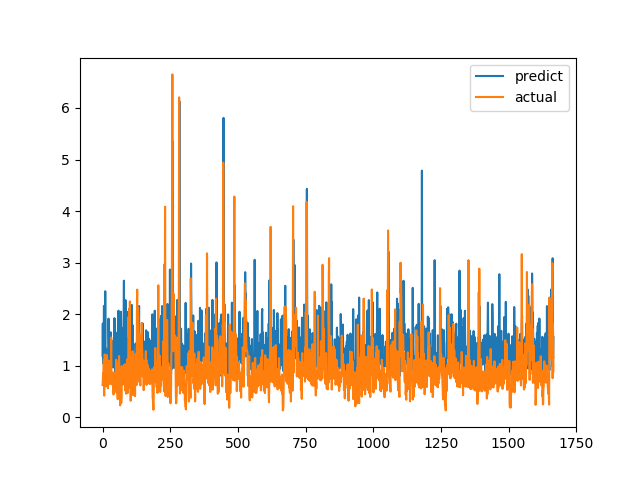

The file beside this chart, header and first rows:
predict, actual
1.193, 0.6238
1.818, 0.6915
1.073, 0.8558
1.043, 0.7094
1.109, 1.015
2.16, 1.116
2.122, 0.4183
1.348, 1.002
1.146, 1.219
1.305, 1.143
2.444, 0.6528
1.129, 0.6747
1.194, 0.601
1.33, 0.6695
1.063, 0.6538
1.067, 0.7814
0.9921, 1.206
0.8599, 0.8469
1.04, 0.8286
0.897, 0.6482
0.9535, 0.5624
1.036, 0.7183
1.913, 1.1
1.52, 0.9542
1.225, 0.729
1.129, 0.6694
1.48, 0.8631
1.134, 0.6465
1.09, 0.8223
1.117, 0.9236
1.648, 0.8301
1.158, 1.067
1.226, 1.546
0.9603, 0.6827
1.195, 0.6386
0.9775, 0.6464
0.9798, 0.6881
1.074, 0.7274
1.481, 0.65
1.073, 0.8694
1.133, 0.4409
0.9653, 0.4519
0.9767, 0.7575
1.013, 0.4952
1.923, 0.6851
1.025, 0.7244
1.79, 0.8654
0.8831, 0.74
1.385, 0.8071
1.173, 0.8204
1.032, 1.114
1.241, 1.109
1.284, 0.4751
1.068, 1.039
1.188, 0.9458
1.645, 0.7878
1.467, 0.3505
0.8903, 0.9368
1.115, 0.9868
2.068, 0.647
... 1,607 more rows
